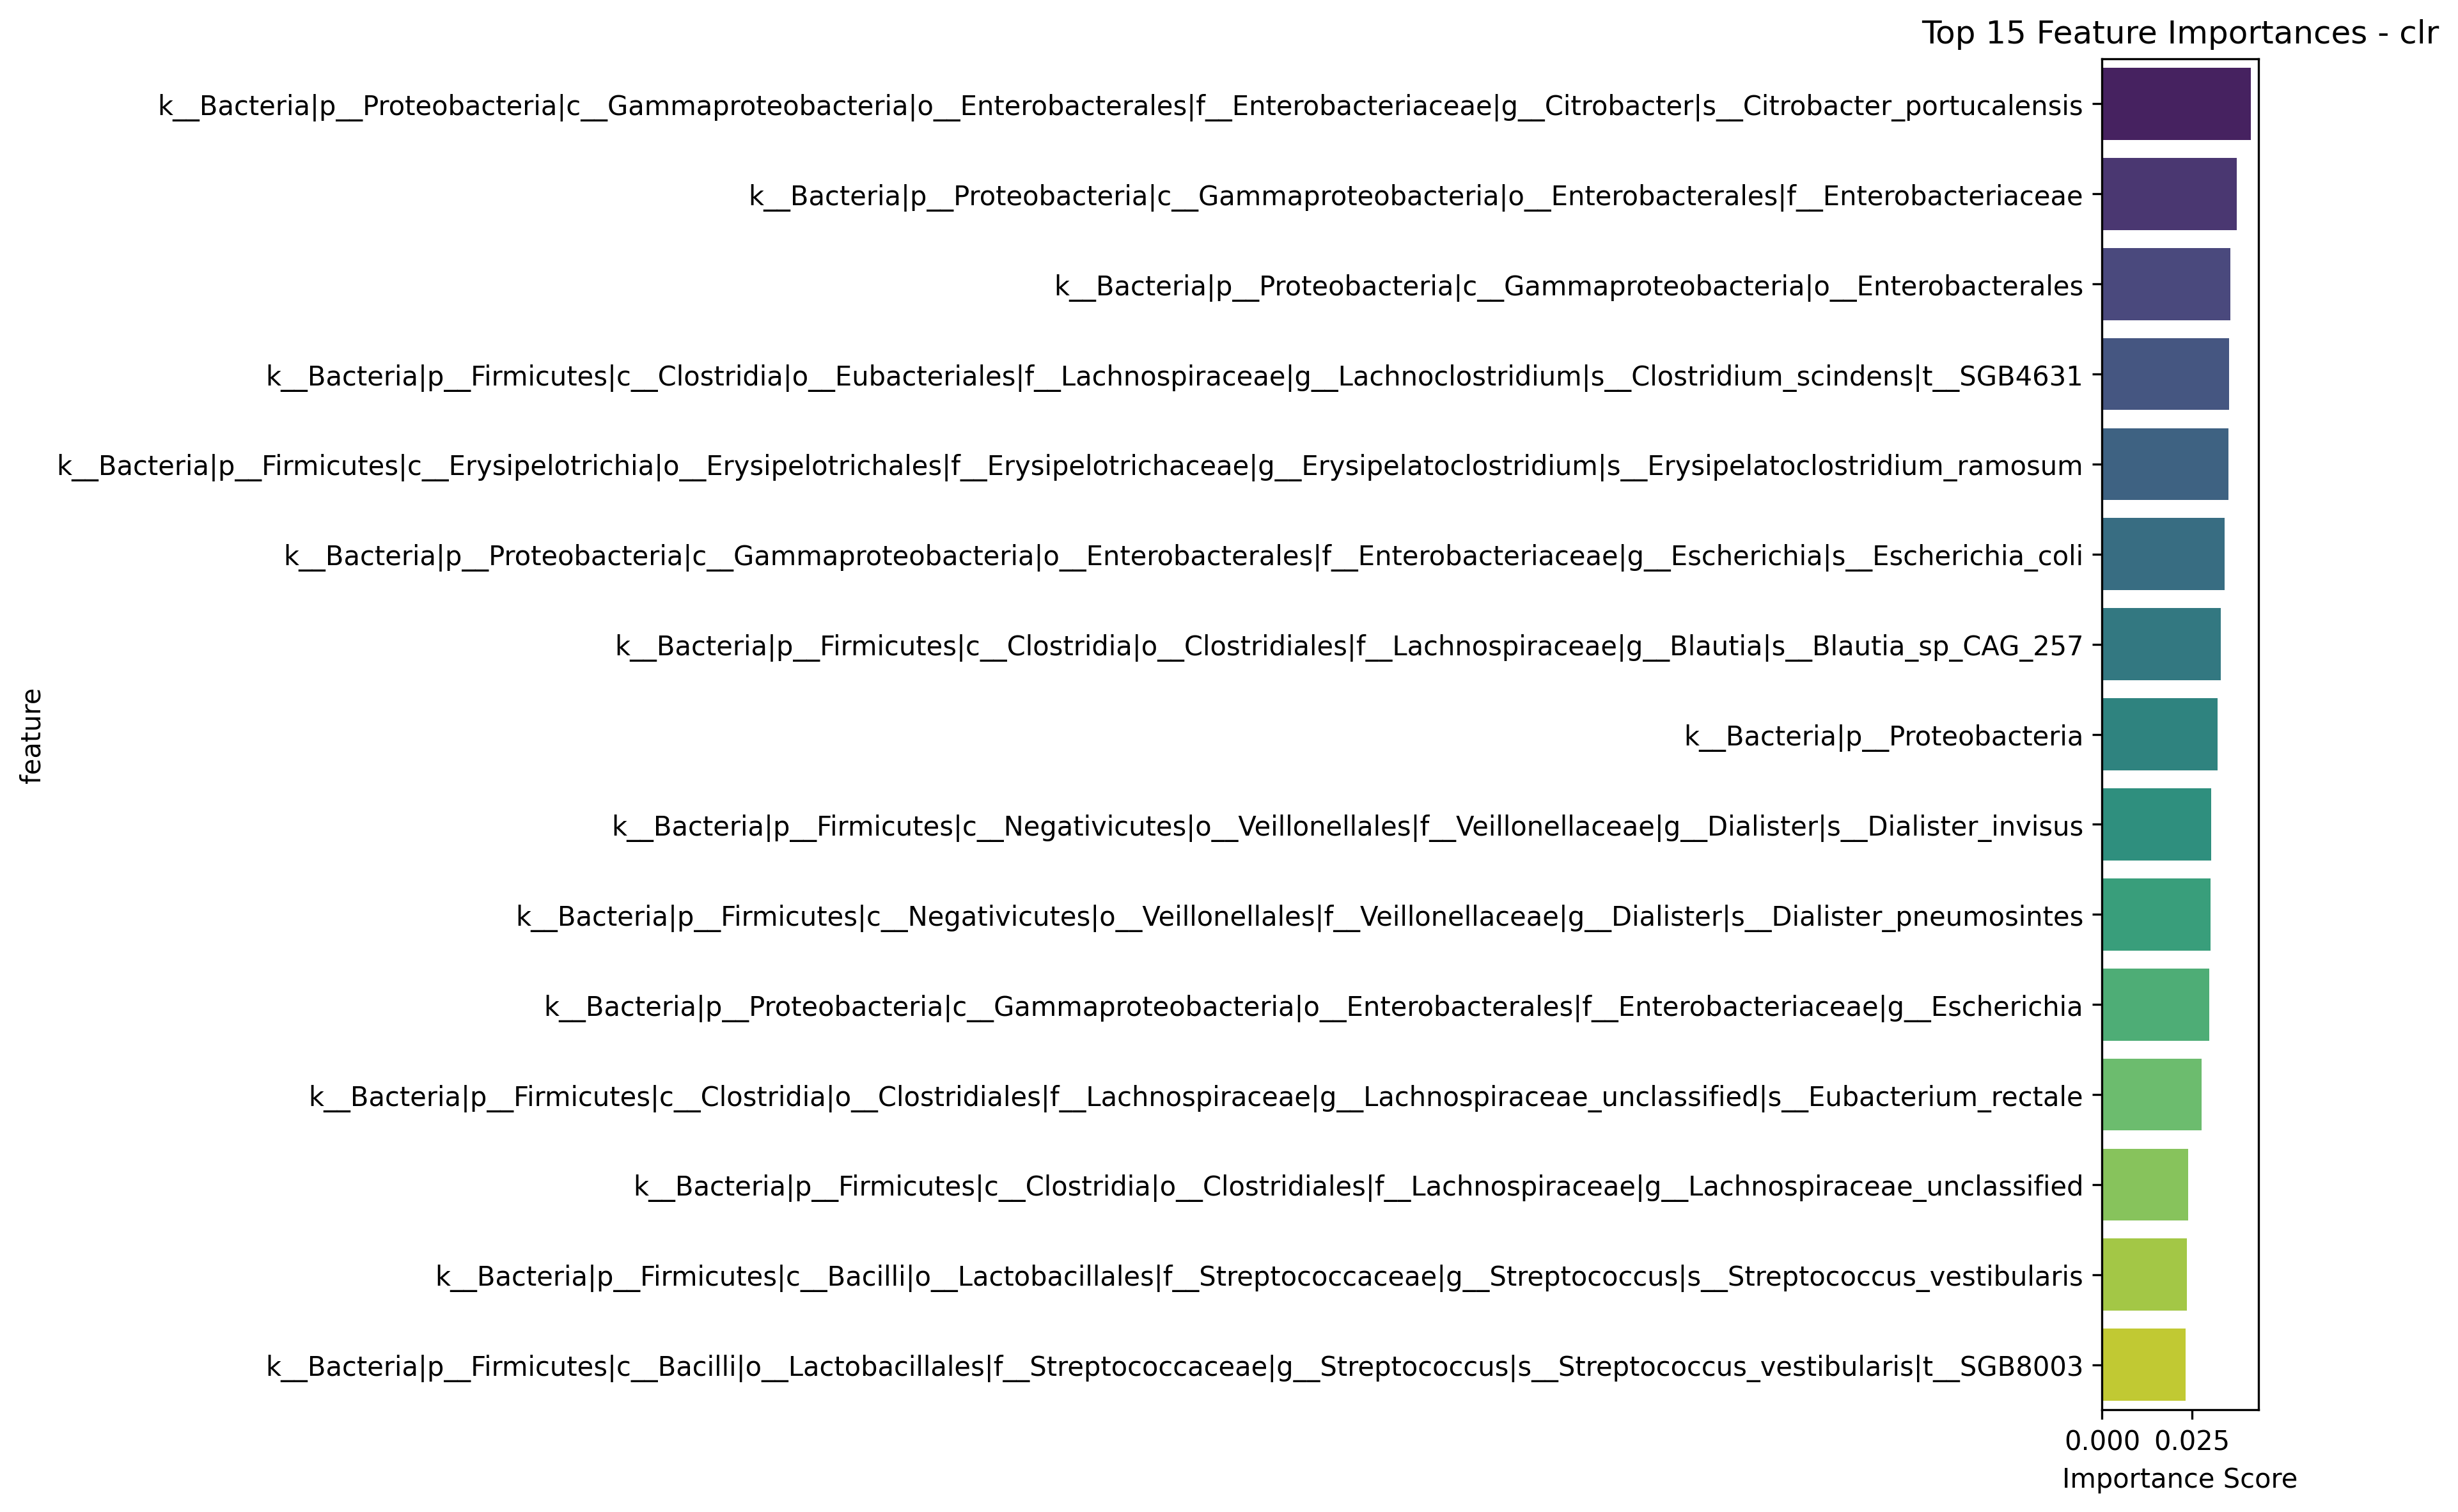

The file beside this chart, header and first rows:
feature, importance
k__Bacteria|p__Proteobacteria|c__Gammapr…, 0.04143
k__Bacteria|p__Proteobacteria|c__Gammapr…, 0.03755
k__Bacteria|p__Proteobacteria|c__Gammapr…, 0.03568
k__Bacteria|p__Firmicutes|c__Clostridia|…, 0.03526
k__Bacteria|p__Firmicutes|c__Erysipelotr…, 0.03524
k__Bacteria|p__Proteobacteria|c__Gammapr…, 0.03407
k__Bacteria|p__Firmicutes|c__Clostridia|…, 0.03301
k__Bacteria|p__Proteobacteria, 0.03218
k__Bacteria|p__Firmicutes|c__Negativicut…, 0.03027
k__Bacteria|p__Firmicutes|c__Negativicut…, 0.03017
k__Bacteria|p__Proteobacteria|c__Gammapr…, 0.02985
k__Bacteria|p__Firmicutes|c__Clostridia|…, 0.02762
k__Bacteria|p__Firmicutes|c__Clostridia|…, 0.02392
k__Bacteria|p__Firmicutes|c__Bacilli|o__…, 0.02357
k__Bacteria|p__Firmicutes|c__Bacilli|o__…, 0.0232
k__Bacteria|p__Firmicutes|c__Erysipelotr…, 0.02301
k__Bacteria|p__Actinobacteria|c__Corioba…, 0.02255
k__Bacteria|p__Proteobacteria|c__Gammapr…, 0.02181
k__Bacteria|p__Firmicutes|c__Erysipelotr…, 0.02107
k__Bacteria|p__Firmicutes|c__Clostridia|…, 0.01964
k__Bacteria|p__Bacteroidetes|c__Bacteroi…, 0.01918
k__Bacteria|p__Actinobacteria|c__Corioba…, 0.01858
k__Bacteria|p__Firmicutes|c__Clostridia|…, 0.01817
k__Bacteria|p__Bacteroidetes|c__Bacteroi…, 0.0174
k__Bacteria|p__Firmicutes|c__Clostridia|…, 0.01721
k__Bacteria|p__Firmicutes|c__Clostridia|…, 0.01666
k__Bacteria|p__Firmicutes|c__Clostridia|…, 0.01558
k__Bacteria|p__Actinobacteria|c__Corioba…, 0.01558
k__Bacteria|p__Firmicutes|c__Clostridia|…, 0.01452
k__Bacteria|p__Bacteroidetes|c__Bacteroi…, 0.01448
k__Bacteria|p__Firmicutes|c__Bacilli|o__…, 0.01435
k__Bacteria|p__Firmicutes|c__Clostridia|…, 0.01304
k__Bacteria|p__Firmicutes|c__CFGB9583|o_…, 0.01278
k__Bacteria|p__Verrucomicrobia|c__Verruc…, 0.0125
k__Bacteria|p__Verrucomicrobia|c__Verruc…, 0.01222
k__Bacteria|p__Firmicutes|c__Clostridia|…, 0.01216
k__Bacteria|p__Actinobacteria|c__Actinob…, 0.01165
k__Bacteria|p__Firmicutes|c__Clostridia|…, 0.01093
k__Bacteria|p__Firmicutes|c__CFGB2982|o_…, 0.01003
k__Bacteria|p__Verrucomicrobia, 0.009964
k__Bacteria|p__Firmicutes|c__CFGB2982|o_…, 0.009931
k__Bacteria|p__Firmicutes|c__CFGB9583|o_…, 0.009873
k__Bacteria|p__Firmicutes|c__CFGB9583, 0.009733
k__Bacteria|p__Firmicutes|c__CFGB9583|o_…, 0.009721
k__Bacteria|p__Firmicutes|c__CFGB9583|o_…, 0.009718
k__Bacteria|p__Firmicutes|c__Negativicut…, 0.00969
k__Bacteria|p__Firmicutes|c__Clostridia|…, 0.009634
k__Bacteria|p__Firmicutes|c__CFGB9583|o_…, 0.00923
k__Bacteria|p__Verrucomicrobia|c__Verruc…, 0.009205
k__Bacteria|p__Firmicutes|c__CFGB2982|o_…, 0.008847
k__Bacteria|p__Firmicutes|c__CFGB2982|o_…, 0.008257
k__Bacteria|p__Firmicutes|c__Negativicut…, 0.008083
k__Bacteria|p__Firmicutes|c__CFGB2982|o_…, 0.007335
k__Bacteria|p__Firmicutes|c__CFGB2982, 0.00673
k__Bacteria|p__Firmicutes|c__Negativicut…, 0.005927
